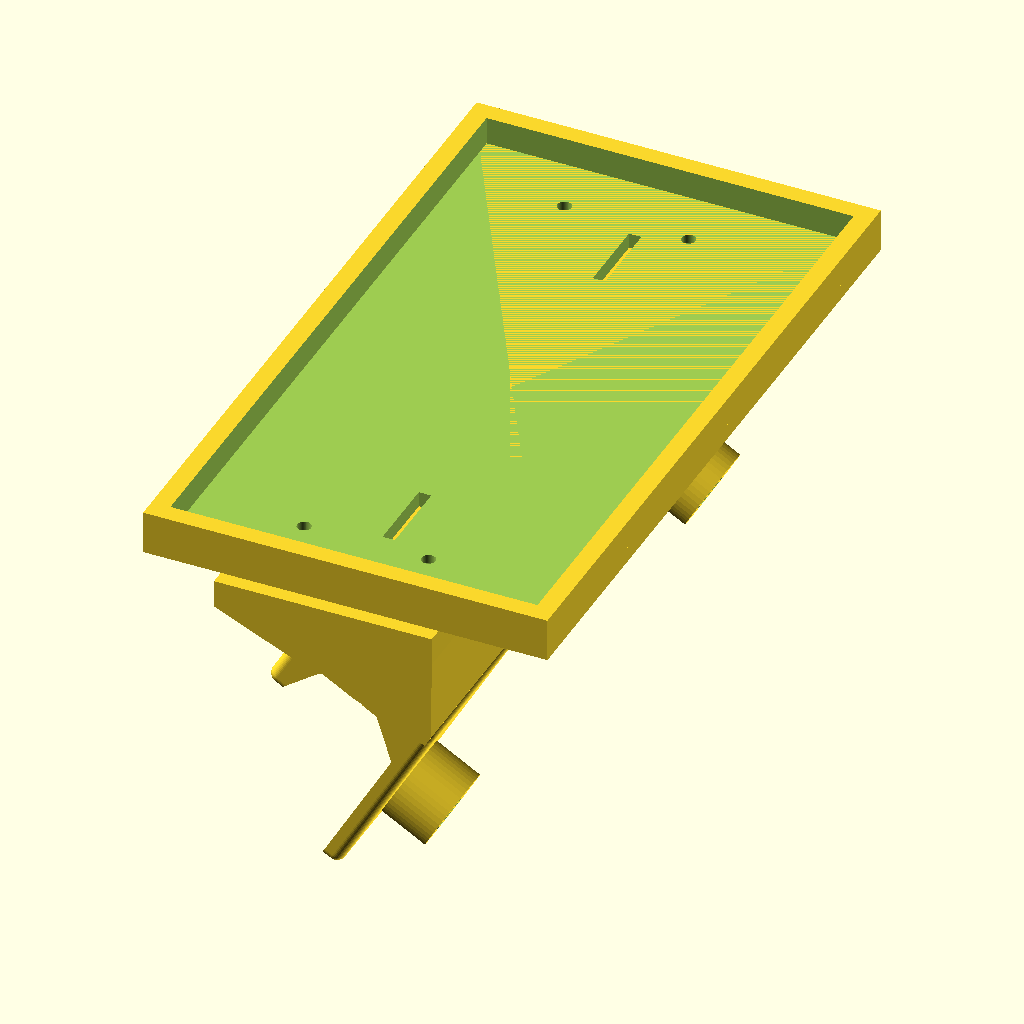
Cell 1 — every parameter at its default value.
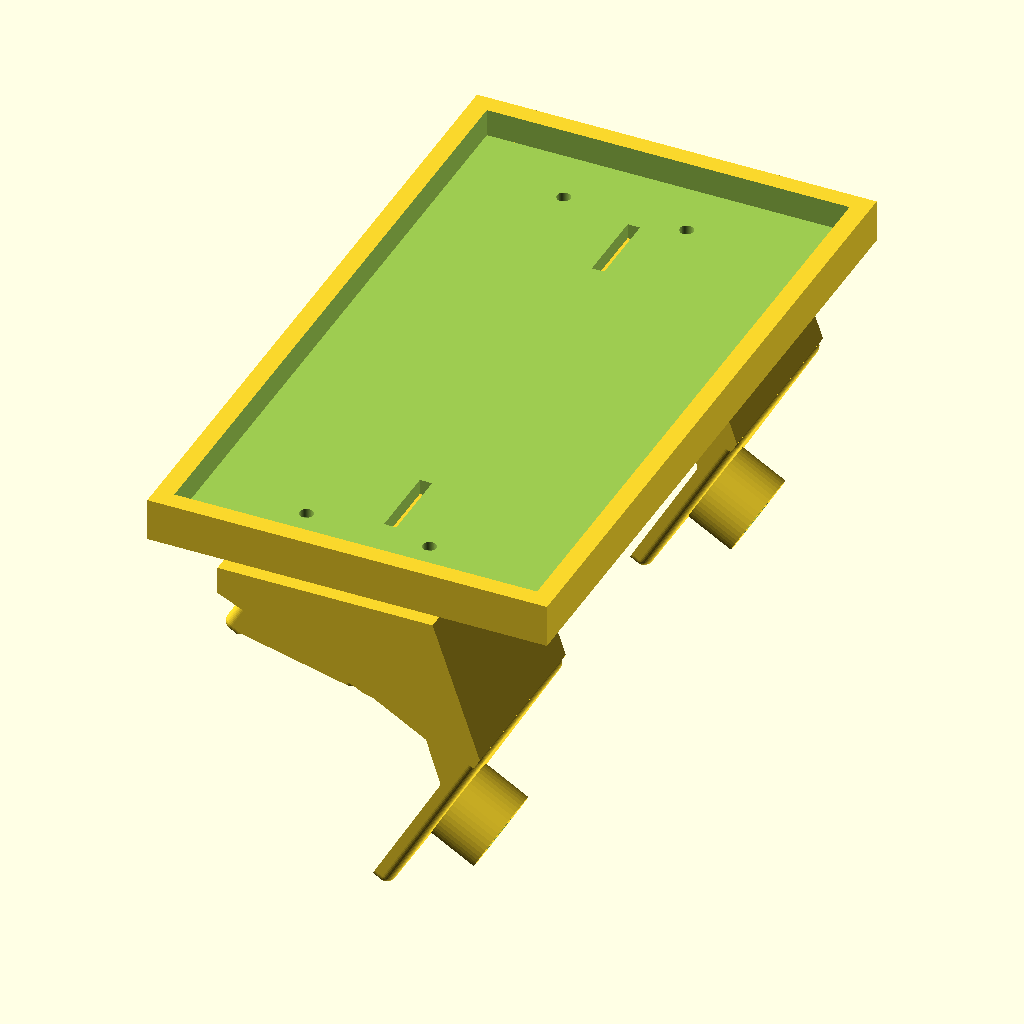
Cell 2: lid_t = 72 (everything else at default).
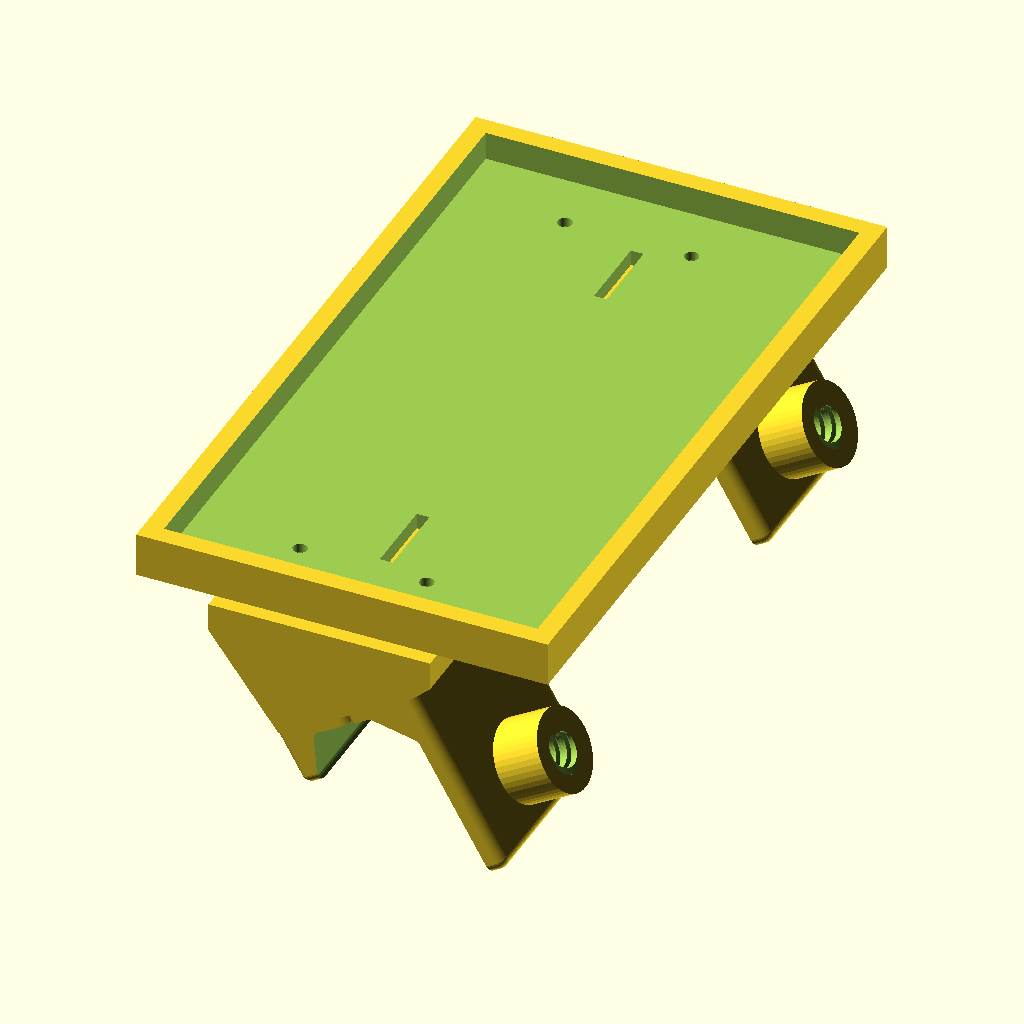
Cell 3: the same model with lid_angle = 120.
The same orthographic view direction (rotation 55°, 0°, 25°; colour scheme Cornfield) for every cell, with the view re-fitted per cell, so scale and position can differ between cells.
OpenSCAD source file docs/lv1-classic/speaker-plateau/lv1_speaker_plateau.scad:
// =====================================================================
//  Waves LV1 Classic - speakerplateau op de bovenrand van de schermklep
// =====================================================================
//  Twee zadels klemmen over de bovenrand van de klep, links en rechts
//  naast de middelste bevestiging. Daarop ligt een plateau.
//
//  Alle maten in mm. Maatvoering van de klep is afgeleid uit de
//  officiele Waves case-design tekening v1.0 (2024-SEP-19), schaal 1:7.
//  Zie ../DIMENSIONS.md. Controleer lid_t met een schuifmaat voor je
//  het definitieve exemplaar print.
//
//  Rendermodus: zet PART hieronder.
// =====================================================================

PART = "all";   // "saddle" | "platform" | "pad" | "screw" | "all"

// ---------- gemeten kepgeometrie (bovenrand schermklep) ---------------
lid_t          = 36.0;   // totale dikte van de klep
lid_angle      = 60;     // hoek van de klep t.o.v. horizontaal
lid_top_flat_a = 10.8;   // begin vlakke topvlak, gemeten vanaf achtervlak
lid_top_flat_b = 30.2;   // einde vlakke topvlak
lid_cham_rear  = 9.75;   // diepte 45-graden afschuining aan achterzijde
lid_bevel_front= 12.25;  // diepte van de afronding naar het voorvlak

// ---------- zadel ----------------------------------------------------
clr        = 1.2;   // ruimte rondom: 0.4 speling + 0.8 voor vilt
wall       = 6;     // wanddikte van de poten
roof_t     = 8;     // materiaal boven de kepholte
sad_w      = 60;    // breedte van een zadel (langs de bovenrand)
grip_rear  = 55;    // hoe ver de achterpoot langs de klep omlaag grijpt
grip_front = 14;    // voorlip - kort, zodat het scherm vrij blijft
fillet     = 3;     // afronding buitenkant

// klemschroef in de achterpoot: volledig geprint, knop en draad in een stuk.
// Grove vierkante draad - M5 is te fijn om betrouwbaar te printen.
scr_z      = -36;   // hoogte t.o.v. topvlak van de klep
thr_minor  = 5.0;   // straal kern van de draad
thr_major  = 7.0;   // straal buitenkant van de draad
thr_pitch  = 4.0;   // spoed
thr_sector = 150;   // hoekbreedte van de draadgang (bepaalt de gangdikte)
thr_play   = 0.4;   // radiale speling in de moerdraad
thr_len    = 22;    // lengte van de schacht - zo ver dat de schroef het
                    // drukplaatje bereikt met ~4 mm slag over, niet meer
boss_d     = 26;    // verdikking rond de schroef aan de buitenzijde
boss_l     = 16;
padpkt_d   = 20;    // uitsparing in de poot voor het drukplaatje
padpkt_h   = 4;

// ---------- knop ------------------------------------------------------
knob_d     = 34;    // buitenmaat van de knop
knob_h     = 14;
knob_flut  = 6;     // aantal vingergrepen

// montagevlak bovenop het zadel (horizontaal als de klep op lid_angle staat)
pad_x0     = -45;   // voorkant montagevlak t.o.v. bovenrand klep
pad_x1     =  25;   // achterkant
pad_t      = 9;     // dikte
pad_top    = 30;    // hoogte bovenkant t.o.v. midden topvlak klep
m4_free    = 4.5;
m4_head    = 8.6;   // verzonken kop
m4_ins_d   = 5.7;   // boring voor M4 heat-set insert
m4_ins_h   = 8;

// ---------- plateau --------------------------------------------------
saddle_pitch = 179.4;  // hart-op-hart afstand tussen de twee zadels
plat_y       = 230;    // breedte (langs de console)
plat_x       = 130;    // diepte
plat_t       = 5;      // bodemdikte
plat_lip     = 9;      // opstaande rand
plat_x_front = -70;    // voorrand plateau t.o.v. bovenrand klep
                       // negatief = naar voren, over het scherm heen
strap_w      = 25;     // sleuf voor spanband
strap_h      = 4;

$fn = 48;

// =====================================================================
//  hulpstukken
// =====================================================================

// Doorsnede van de klepbovenrand in het "klepframe":
//   x = 0 op het achtervlak, +x naar het scherm toe
//   z = 0 op het topvlak, -z langs de klep omlaag
module lid_section_2d(deep = 90) {
    offset(r = clr)
        polygon([
            [0,               -deep],
            [0,               -lid_cham_rear],
            [lid_top_flat_a,   0],
            [lid_top_flat_b,   0],
            [lid_t - 0.1,     -lid_bevel_front],
            [lid_t,           -lid_bevel_front - 0.6],
            [lid_t,           -deep],
        ]);
}

module lid_cavity(w) {
    translate([0, w + 0.5, 0])
        rotate([90, 0, 0])
            linear_extrude(height = w + 1)
                lid_section_2d();
}

// Zadelromp in klepframe, voor de holte eruit gaat.
module saddle_blank(w) {
    hull_r = fillet;
    // achterpoot
    translate([-wall - clr, 0, 0])
        rounded_box([wall + clr + lid_t / 2, w, grip_rear + roof_t],
                    [0, 0, -grip_rear], hull_r);
    // voorlip
    translate([lid_t / 2, 0, 0])
        rounded_box([lid_t / 2 + wall + clr, w, grip_front + roof_t],
                    [0, 0, -grip_front], hull_r);
}

module rounded_box(size, origin, r) {
    translate([origin[0], origin[1], origin[2]])
        minkowski() {
            cube([size[0] - 2 * r, size[1] - 2 * r, size[2] - 2 * r]);
            translate([r, r, r]) sphere(r = r);
        }
}

// =====================================================================
//  geprinte schroefdraad
// =====================================================================
//  Een 2D-profiel (kern + een sector die uitsteekt) wordt geextrudeerd
//  met een slag van 360 graden per spoed. De uitstekende sector volgt
//  daardoor een schroeflijn en vormt een vierkante draadgang.

module thread_pie(r, a) {
    polygon(concat([[0, 0]],
                   [for (i = [0 : a / 32 : a]) [r * cos(i), r * sin(i)]]));
}

module thread_profile(rmin, rmaj, a) {
    union() {
        circle(r = rmin);
        intersection() {
            circle(r = rmaj);
            thread_pie(rmaj + 1, a);
        }
    }
}

module printed_thread(rmin, rmaj, a, pitch, len) {
    linear_extrude(height = len, twist = -360 * len / pitch,
                   slices = ceil(len / pitch * 40), convexity = 12)
        thread_profile(rmin, rmaj, a);
}

// =====================================================================
//  zadel
// =====================================================================

// Draaiing van het klepframe naar de wereld:
//   klep-z (uit het topvlak omhoog)  -> schuin omhoog naar achteren
//   klep-x (achtervlak -> schermzijde) -> schuin omhoog naar voren
lid_rot = 270 - lid_angle;
module lid_frame() { rotate([0, lid_rot, 0]) rotate([180, 0, 0]) children(); }

module saddle() {
    difference() {
        union() {
            // klemdeel
            lid_frame()
                translate([-lid_t / 2, -sad_w / 2, 0])
                    saddle_blank(sad_w);
            // verdikking voor de klemschroef
            lid_frame()
                translate([-lid_t / 2, 0, 0])
                    saddle_screw_boss();
            // kolom + montagevlak (horizontaal in de wereld)
            hull() {
                translate([pad_x0, -sad_w / 2, pad_top - pad_t])
                    cube([pad_x1 - pad_x0, sad_w, pad_t]);
                lid_frame()
                    translate([-lid_t / 2 - wall, -sad_w / 2, roof_t - 4])
                        cube([lid_t + 2 * wall, sad_w, 4]);
            }
        }

        // kepholte
        lid_frame()
            translate([-lid_t / 2, -sad_w / 2, 0])
                lid_cavity(sad_w);

        // klemschroef + moerpocket in de achterpoot
        lid_frame()
            translate([-lid_t / 2, 0, 0])
                saddle_screw();

        // boringen voor M4 smeltinzetstukken, van boven af
        for (x = [pad_x0 + 15, pad_x1 - 15])
            translate([x, 0, pad_top - m4_ins_h])
                cylinder(d = m4_ins_d, h = m4_ins_h + 1);
    }
}

// Verdikking aan de buitenkant van de achterpoot, zodat er een M5
// smeltinzetstuk in past.
module saddle_screw_boss() {
    translate([-wall - clr, 0, scr_z]) rotate([0, -90, 0])
        cylinder(d = boss_d, h = boss_l);
}

module saddle_screw() {
    // schroefas loopt dwars door de achterpoot, haaks op het achtervlak.
    // De moerdraad loopt van de buitenkant van de verdikking tot in de kep.
    depth = wall + clr + boss_l;
    translate([0, 0, scr_z]) rotate([0, -90, 0]) {
        // moerdraad
        translate([0, 0, -1])
            printed_thread(thr_minor + thr_play, thr_major + thr_play,
                           thr_sector + 20, thr_pitch, depth + 2);
        // uitsparing voor het drukplaatje, in het binnenvlak van de poot
        translate([0, 0, clr]) cylinder(d = padpkt_d, h = padpkt_h);
    }
}

// =====================================================================
//  plateau
// =====================================================================

module platform() {
    difference() {
        union() {
            // bodem
            translate([plat_x_front, -plat_y / 2, 0])
                cube([plat_x, plat_y, plat_t]);
            // opstaande rand
            difference() {
                translate([plat_x_front, -plat_y / 2, 0])
                    cube([plat_x, plat_y, plat_t + plat_lip]);
                translate([plat_x_front + 6, -plat_y / 2 + 6, plat_t])
                    cube([plat_x - 12, plat_y - 12, plat_lip + 1]);
            }
        }
        // bevestiging naar de zadels
        for (y = [-saddle_pitch / 2, saddle_pitch / 2])
            for (x = [pad_x0 + 15, pad_x1 - 15])
                translate([x, y, -1]) {
                    cylinder(d = m4_free, h = plat_t + 2);
                    translate([0, 0, 1]) cylinder(d1 = m4_head, d2 = m4_free,
                                                  h = (m4_head - m4_free) / 2);
                }
        // sleuven voor een spanband over de speaker
        for (y = [-plat_y / 2 + 30, plat_y / 2 - 30 - strap_w])
            translate([plat_x_front + plat_x / 2 - strap_h / 2, y, -1])
                cube([strap_h, strap_w, plat_t + 2]);
    }
}

// =====================================================================
//  klemschroef met knop - een geprint geheel
// =====================================================================
//  Knop en schroefdraad zijn een geprint geheel - geen bout nodig.
//  Print hem staand: knop plat op de plaat, draad omhoog. Geen steun.

module clamp_screw() {
    union() {
        // knop
        difference() {
            union() {
                cylinder(d = knob_d, h = knob_h - 3);
                translate([0, 0, knob_h - 3])
                    cylinder(d1 = knob_d, d2 = knob_d - 5, h = 3);
            }
            for (i = [0 : knob_flut - 1])
                rotate([0, 0, i * 360 / knob_flut])
                    translate([knob_d / 2 + 3, 0, -1])
                        cylinder(d = 12, h = knob_h + 2);
        }
        // schacht met draad
        translate([0, 0, knob_h - 0.5])
            printed_thread(thr_minor, thr_major, thr_sector, thr_pitch, thr_len);
        // aanzet: eerste millimeters zonder draad, makkelijker invoeren
        translate([0, 0, knob_h - 0.5 + thr_len])
            cylinder(d1 = thr_minor * 2, d2 = thr_minor * 2 - 2, h = 2);
    }
}

// =====================================================================
//  drukplaatje (TPU)
// =====================================================================

module pressure_pad() {
    difference() {
        cylinder(d = padpkt_d - 1.2, h = 5);
        // ondiepe centrering voor de vlakke punt van de schroef
        translate([0, 0, 5 - 1.5])
            cylinder(d = thr_minor * 2 + 0.6, h = 1.6);
    }
}

// =====================================================================
//  output
// =====================================================================

// Vervangende klep om de pasvorm visueel te controleren (niet printen).
module mock_lid(len = 300, w = 537) {
    lid_frame()
        translate([-lid_t / 2, w / 2, 0])
            rotate([90, 0, 0])
                linear_extrude(height = w)
                    polygon([
                        [0,               -len],
                        [0,               -lid_cham_rear],
                        [lid_top_flat_a,   0],
                        [lid_top_flat_b,   0],
                        [lid_t - 0.1,     -lid_bevel_front],
                        [lid_t,           -lid_bevel_front - 0.6],
                        [lid_t,           -len],
                    ]);
}

module assembly() {
    for (y = [-saddle_pitch / 2, saddle_pitch / 2])
        translate([0, y, 0]) saddle();
    translate([0, 0, pad_top]) platform();
}

if (PART == "saddle")        saddle();
else if (PART == "platform") platform();
else if (PART == "pad")      pressure_pad();
else if (PART == "screw")    clamp_screw();
else if (PART == "demo")     { assembly(); % mock_lid(); }
else if (PART == "none")     ;   // niets - voor losse testbestanden
else                         assembly();
Parameter table extracted from the source (name, type, default, range or options):
PART: string, default "all"
lid_t: number, default 36
lid_angle: number, default 60
lid_top_flat_a: number, default 10.8
lid_top_flat_b: number, default 30.2
lid_cham_rear: number, default 9.75
lid_bevel_front: number, default 12.25
clr: number, default 1.2
wall: number, default 6
roof_t: number, default 8
sad_w: number, default 60
grip_rear: number, default 55
grip_front: number, default 14
fillet: number, default 3
scr_z: number, default -36
thr_minor: number, default 5
thr_major: number, default 7
thr_pitch: number, default 4
thr_sector: number, default 150
thr_play: number, default 0.4
thr_len: number, default 22
boss_d: number, default 26
boss_l: number, default 16
padpkt_d: number, default 20
padpkt_h: number, default 4
knob_d: number, default 34
knob_h: number, default 14
knob_flut: number, default 6
pad_x0: number, default -45
pad_x1: number, default 25
pad_t: number, default 9
pad_top: number, default 30
m4_free: number, default 4.5
m4_head: number, default 8.6
m4_ins_d: number, default 5.7
m4_ins_h: number, default 8
saddle_pitch: number, default 179.4
plat_y: number, default 230
plat_x: number, default 130
plat_t: number, default 5
plat_lip: number, default 9
plat_x_front: number, default -70
strap_w: number, default 25
strap_h: number, default 4
